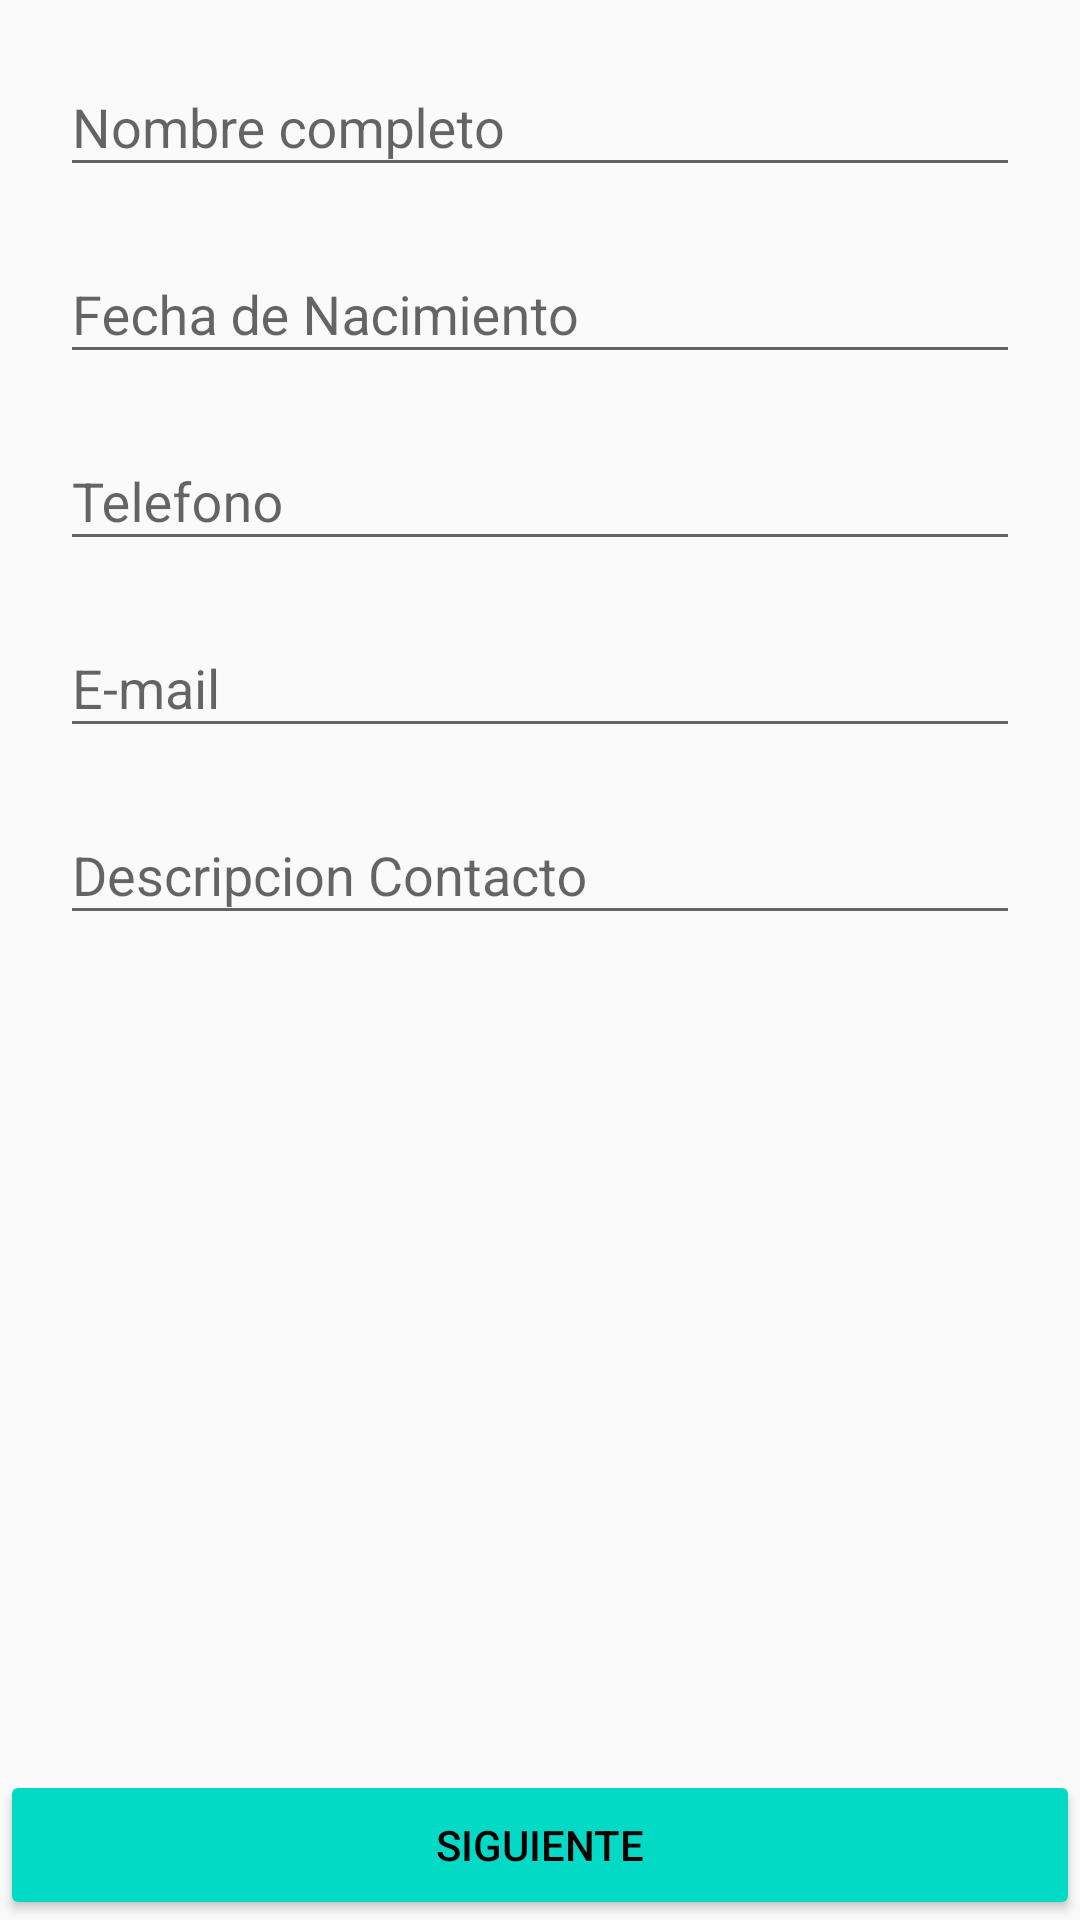

Write the Android layout XML for this screen, with the resource values it uses.
<!-- AndroidManifest.xml: application theme AppTheme -->
<!-- res/layout/activity_editar_datos.xml -->
<?xml version="1.0" encoding="utf-8"?>
<LinearLayout xmlns:android="http://schemas.android.com/apk/res/android"
    xmlns:app="http://schemas.android.com/apk/res-auto"
    xmlns:tools="http://schemas.android.com/tools"
    android:layout_width="match_parent"
    android:layout_height="match_parent"
    tools:context=".EditarDatos"
    android:orientation="vertical">


    <android.support.design.widget.TextInputLayout
        android:layout_width="match_parent"
        android:layout_height="wrap_content"
        android:layout_marginTop="@dimen/top">

        <EditText
            android:id="@+id/etNombre"
            android:layout_width="match_parent"
            android:layout_height="wrap_content"
            android:layout_marginLeft="@dimen/left"
            android:layout_marginRight="@dimen/right"
            android:hint="@string/nombre"
            android:inputType="text" />

    </android.support.design.widget.TextInputLayout>

    <android.support.design.widget.TextInputLayout
        android:layout_width="match_parent"
        android:layout_height="wrap_content"
        android:layout_marginTop="@dimen/top">

        <EditText
            android:id="@+id/etFecha"
            android:layout_width="match_parent"
            android:layout_height="wrap_content"
            android:layout_marginLeft="@dimen/left"
            android:layout_marginRight="@dimen/right"
            android:hint="@string/fecha"
            android:inputType="text"
            android:focusableInTouchMode="false"/>

    </android.support.design.widget.TextInputLayout>

    <android.support.design.widget.TextInputLayout
        android:layout_width="match_parent"
        android:layout_height="wrap_content"
        android:layout_marginTop="@dimen/top">

        <EditText
            android:id="@+id/etTelefono"
            android:layout_width="match_parent"
            android:layout_height="wrap_content"
            android:layout_marginLeft="@dimen/left"
            android:layout_marginRight="@dimen/right"
            android:hint="@string/telefono"
            android:inputType="number" />

    </android.support.design.widget.TextInputLayout>

    <android.support.design.widget.TextInputLayout
        android:layout_width="match_parent"
        android:layout_height="wrap_content"
        android:layout_marginTop="@dimen/top">

        <EditText
            android:id="@+id/etEmail"
            android:layout_width="match_parent"
            android:layout_height="wrap_content"
            android:layout_marginLeft="@dimen/left"
            android:layout_marginRight="@dimen/right"
            android:hint="@string/email"
            android:inputType="text" />

    </android.support.design.widget.TextInputLayout>

    <android.support.design.widget.TextInputLayout
        android:layout_width="match_parent"
        android:layout_height="wrap_content"
        android:layout_marginTop="@dimen/top">

        <EditText
            android:id="@+id/etDescripcion"
            android:layout_width="match_parent"
            android:layout_height="wrap_content"
            android:layout_marginLeft="@dimen/left"
            android:layout_marginRight="@dimen/right"
            android:hint="@string/descripcion"
            android:inputType="text" />

    </android.support.design.widget.TextInputLayout>

    <LinearLayout
        android:layout_width="match_parent"
        android:layout_height="0dp"
        android:layout_weight="1"
        android:layout_gravity="center|bottom">

    <Button
        android:id="@+id/btnSiguiente"
        android:layout_width="match_parent"
        android:layout_height="@dimen/button"
        android:text="@string/siguiente"
        android:theme="@style/BotonSiguiente"
        android:layout_gravity="center|bottom"/>
    </LinearLayout>

</LinearLayout>
<!-- resources referenced by this layout -->
<resources>
  <dimen name="button">50dp</dimen>
  <dimen name="left">20dp</dimen>
  <dimen name="right">20dp</dimen>
  <dimen name="top">10dp</dimen>
  <string name="descripcion">Descripcion Contacto</string>
  <string name="email">E-mail</string>
  <string name="fecha">Fecha de Nacimiento</string>
  <string name="nombre">Nombre completo</string>
  <string name="siguiente">Siguiente</string>
  <string name="telefono">Telefono</string>
  <style name="BotonSiguiente" parent="Theme.AppCompat.Light">
          <item name="android:colorButtonNormal">@color/colorAccent</item>
          <item name="android:colorControlHighlight">@color/colorPrimary</item>
          <item name="android:textColor">@android:color/black</item>
  
      </style>
  <style name="AppTheme" parent="Theme.AppCompat.Light.DarkActionBar">
          
          <item name="colorPrimary">@color/colorPrimary</item>
          <item name="colorPrimaryDark">@color/colorPrimaryDark</item>
          <item name="colorAccent">@color/colorAccent</item>
          <item name="android:dialogTheme">@style/MyDatePicker</item>
          <item name="android:datePickerStyle">@style/MyDatePicker</item>
      </style>
  <style name="MyDatePicker" parent="android:Widget.Material.DatePicker">
          <item name="android:layout_marginTop">@dimen/top</item>
          <item name="android:layout_width">match_parent</item>
          <item name="android:layout_height">300dp</item>
          <item name="android:datePickerMode">spinner</item>
          <item name="colorAccent">@color/colorAccent</item>
          
          <item name="android:textColorPrimary">@android:color/black</item>
          
          <item name="android:windowBackground">@android:color/background_light</item>
      </style>
  <!-- not gathered from this repository: default colours our renderer supplied (Android Studio template values) -->
  <color name="colorPrimary">#FF6200EE</color>
  <color name="colorPrimaryDark">#FF3700B3</color>
  <color name="colorAccent">#FF03DAC5</color>
</resources>
